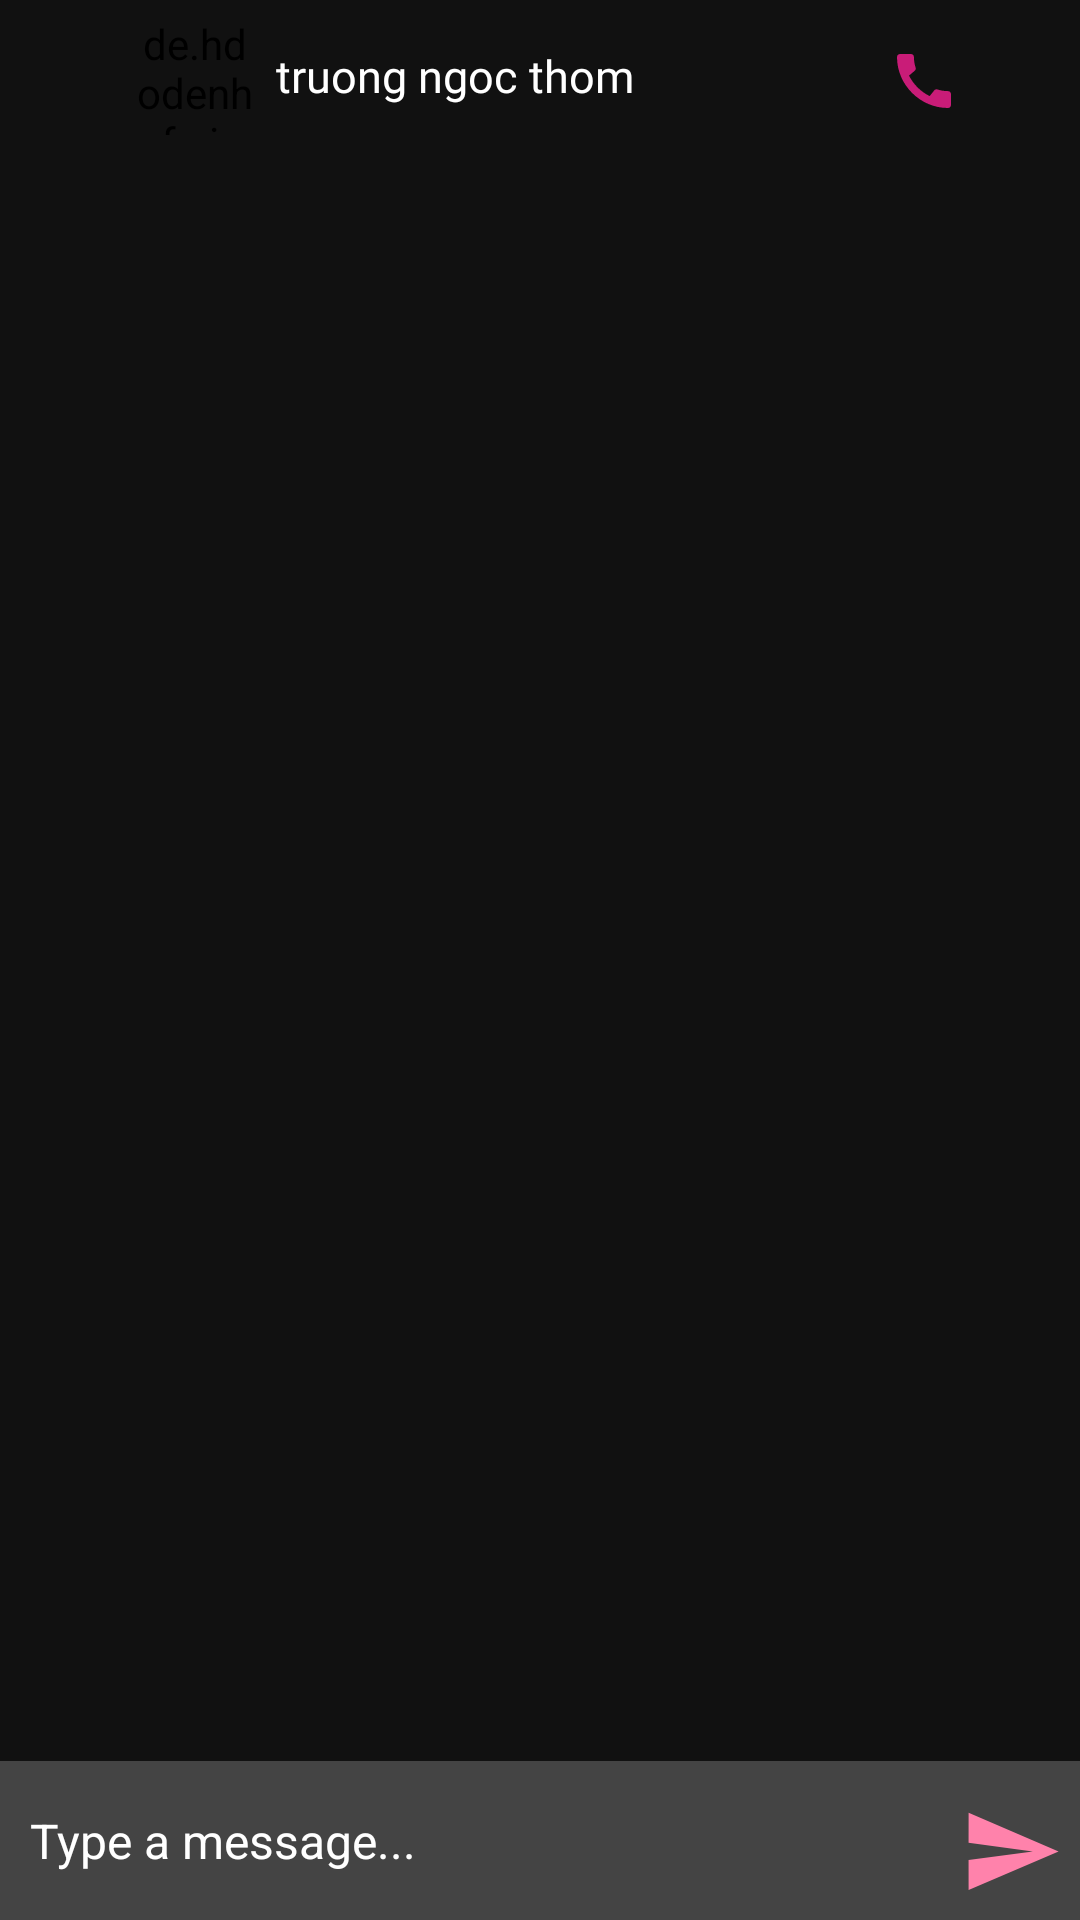

Layout XML and referenced resources for this Android screen:
<!-- AndroidManifest.xml: application theme myStyle -->
<!-- res/layout/activity_message.xml -->
<?xml version="1.0" encoding="utf-8"?>
<RelativeLayout xmlns:android="http://schemas.android.com/apk/res/android"
    xmlns:app="http://schemas.android.com/apk/res-auto"
    xmlns:tools="http://schemas.android.com/tools"
    android:layout_width="match_parent"
    android:layout_height="match_parent"
    tools:context=".view.activity.MessageActivity">


    <androidx.appcompat.widget.Toolbar
        android:id="@+id/toolbar"
        android:layout_width="match_parent"
        android:layout_height="wrap_content"
        android:background="@color/background_1" />

    <de.hdodenhof.circleimageview.CircleImageView
        android:id="@+id/iv_avartar"
        android:layout_width="40dp"
        android:layout_height="40dp"
        android:layout_marginLeft="45dp"
        android:layout_marginTop="5dp"
        android:background="@android:color/transparent"
        android:src="@drawable/portrait" />


    <TextView
        android:background="@android:color/transparent"
        android:id="@+id/tv_user_name"
        android:layout_width="wrap_content"
        android:layout_height="wrap_content"
        android:layout_marginLeft="7dp"
        android:layout_marginTop="15dp"
        android:layout_toRightOf="@+id/iv_avartar"
        android:fontFamily="@font/hero_new_extrabold"
        android:text="truong ngoc thom"
        android:textSize="15dp"


        />
    <ImageView
        android:layout_width="wrap_content"
        android:layout_height="wrap_content"
        android:src="@drawable/ic_call"
        android:paddingTop="15dp"
        android:paddingEnd="40dp"
        android:layout_alignParentEnd="true"
        android:layout_alignParentRight="true"
        android:paddingRight="40dp" />

    <androidx.recyclerview.widget.RecyclerView
        android:id="@+id/rv_message"
        android:layout_width="match_parent"
        android:layout_height="match_parent"
        android:layout_above="@+id/bottom"
        android:layout_below="@+id/toolbar"

        >


    </androidx.recyclerview.widget.RecyclerView>

    <RelativeLayout

        android:background="@color/background_4"
        android:id="@+id/bottom"
        android:layout_width="match_parent"
        android:layout_height="wrap_content"
        android:layout_alignParentBottom="true"
        android:gravity="bottom"
      >

        <EditText
            android:id="@+id/edt_message"
            android:layout_width="347dp"
            android:layout_height="45dp"
            android:layout_centerVertical="true"
            android:background="@android:color/transparent"
            android:hint="Type a message..."
            android:textColor="@color/white"
            android:textColorHint="@color/white"
            android:textSize="16sp"
            android:paddingLeft="10dp"

            />

        <Button
            android:id="@+id/iv_send"
            android:layout_width="40dp"
            android:layout_height="40dp"
            android:layout_alignParentEnd="true"
            android:layout_alignParentRight="true"
            android:layout_marginTop="13dp"
            android:background="@drawable/ic_baseline_send_24" />


    </RelativeLayout>
</RelativeLayout>
<!-- resources referenced by this layout -->
<resources>
  <color name="background_1">#111111</color>
  <color name="background_4">#444444</color>
  <color name="white">#FFFFFFFF</color>
  <!-- drawable ic_baseline_send_24 (drawable) -->
  <vector android:autoMirrored="true" android:height="28dp"
      android:tint="#FF82AB" android:viewportHeight="28"
      android:viewportWidth="28" android:width="30dp" xmlns:android="http://schemas.android.com/apk/res/android">
      <path android:fillColor="@android:color/white" android:pathData="M2.01,21L23,12 2.01,3 2,10l15,2 -15,2z"/>
  </vector>
  <!-- drawable ic_call (drawable-anydpi) -->
  <vector xmlns:android="http://schemas.android.com/apk/res/android"
      android:width="24dp"
      android:height="24dp"
      android:viewportWidth="24"
      android:viewportHeight="24"
      android:tint="#F61E91"
      android:alpha="0.8">
    <path
        android:fillColor="@android:color/white"
        android:pathData="M20.01,15.38c-1.23,0 -2.42,-0.2 -3.53,-0.56 -0.35,-0.12 -0.74,-0.03 -1.01,0.24l-1.57,1.97c-2.83,-1.35 -5.48,-3.9 -6.89,-6.83l1.95,-1.66c0.27,-0.28 0.35,-0.67 0.24,-1.02 -0.37,-1.11 -0.56,-2.3 -0.56,-3.53 0,-0.54 -0.45,-0.99 -0.99,-0.99H4.19C3.65,3 3,3.24 3,3.99 3,13.28 10.73,21 20.01,21c0.71,0 0.99,-0.63 0.99,-1.18v-3.45c0,-0.54 -0.45,-0.99 -0.99,-0.99z"/>
  </vector>
  <!-- drawable portrait: png bitmap (drawable, 13302 bytes) -->
  <style name="myStyle" parent="Theme.AppCompat.Light.NoActionBar">
          
          <item name="colorPrimary">@color/purple_500</item>
          <item name="colorPrimaryVariant">@color/background_1</item>
          <item name="colorOnPrimary">@color/white</item>
          <item name="android:textColor">@color/white</item>
          <item name="android:background">@color/background_1</item>
  
          
          <item name="colorSecondary">@color/purple_500</item>
          <item name="colorSecondaryVariant">@color/background_3</item>
          <item name="colorOnSecondary">@color/white</item>
          <item name="android:navigationBarColor" tools:targetApi="l">@color/background_0</item>
          
          <item name="android:statusBarColor" tools:targetApi="l">?attr/colorPrimaryVariant</item>
          
      </style>
  <color name="purple_500">#ED88A9</color>
  <color name="background_3">#333333</color>
  <color name="background_0">#000000</color>
</resources>
